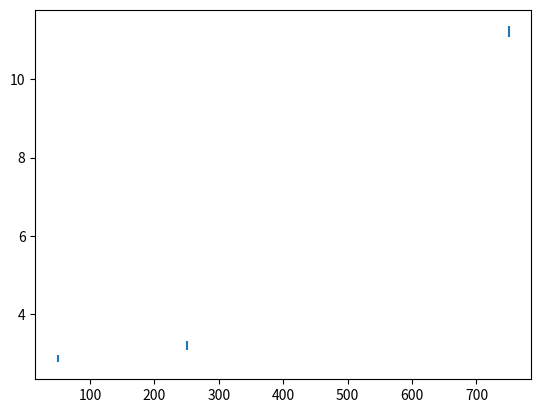

Python code for this plot:
"""plotting results"""
import pandas as pd
import matplotlib.pyplot as plt

result_dict = {
    "Frobenius": [2.860, 2.845, 2.892, 2.890],
    "FPR": [0.015, 0.019, 0.042, 0.044],
    "TPR": [0.335, 0.343, 0.356, 0.356],
    "AUC": [0.881, 0.864, 0.816, 0.811],
    "Routine": [
        "Oracle",
        "Oracle nonparanormal",
        "Polyserial ML",
        "Polyserial nonparanormal",
    ],
}

df = pd.DataFrame(result_dict)

d = [50, 250, 750]
# latent Gaussian
oracle = {
    "d": [50, 250, 750],
    "Frobenius": [2.860, 3.201, 11.207],
    "sd": [0.091, 0.109, 0.140],
}

oracle_df = pd.DataFrame(oracle)


fig, ax = plt.subplots()
ax.errorbar(oracle_df["d"], oracle_df["Frobenius"], yerr=oracle_df["sd"], linestyle="")
plt.show()
